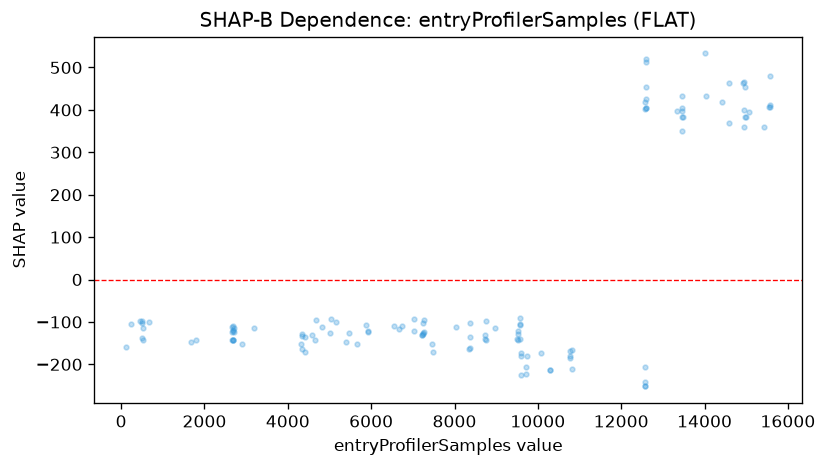

Data behind this chart, as committed beside it:
feature_value, shap_value
129.0, -158.8
226.0, -105.9
445.0, -98.41
506.0, -138.7
508.0, -101.6
510.0, -96.92
514.0, -142.6
516.0, -115.4
673.0, -99.46
1677, -147.5
1796, -143.3
2667, -123
2669, -143.3
2671, -111.8
2675, -120.8
2677, -141.5
2682, -143.3
2684, -119.8
2690, -109.5
2693, -141.5
2703, -123.3
2709, -115.4
2892, -152.1
3188, -114.8
4318, -152.1
4330, -163.8
4337, -133.3
4341, -128.8
4405, -135.6
4409, -170.6
4588, -130.5
4659, -143.1
4682, -95.35
4818, -111.3
5024, -125.7
5026, -92.81
5162, -100.1
5393, -148
5462, -126.3
5662, -153
5888, -106.9
5914, -123.9
5918, -122.2
6553, -109.8
6668, -117.8
6736, -108.8
7036, -122
7038, -92.81
7222, -130.5
7226, -131.2
7242, -103.3
7244, -127.9
7248, -127.1
7271, -124.4
7274, -94.46
7471, -152.1
7473, -171.4
8025, -111.3
8350, -164.9
8362, -161.6
... 66 more rows
